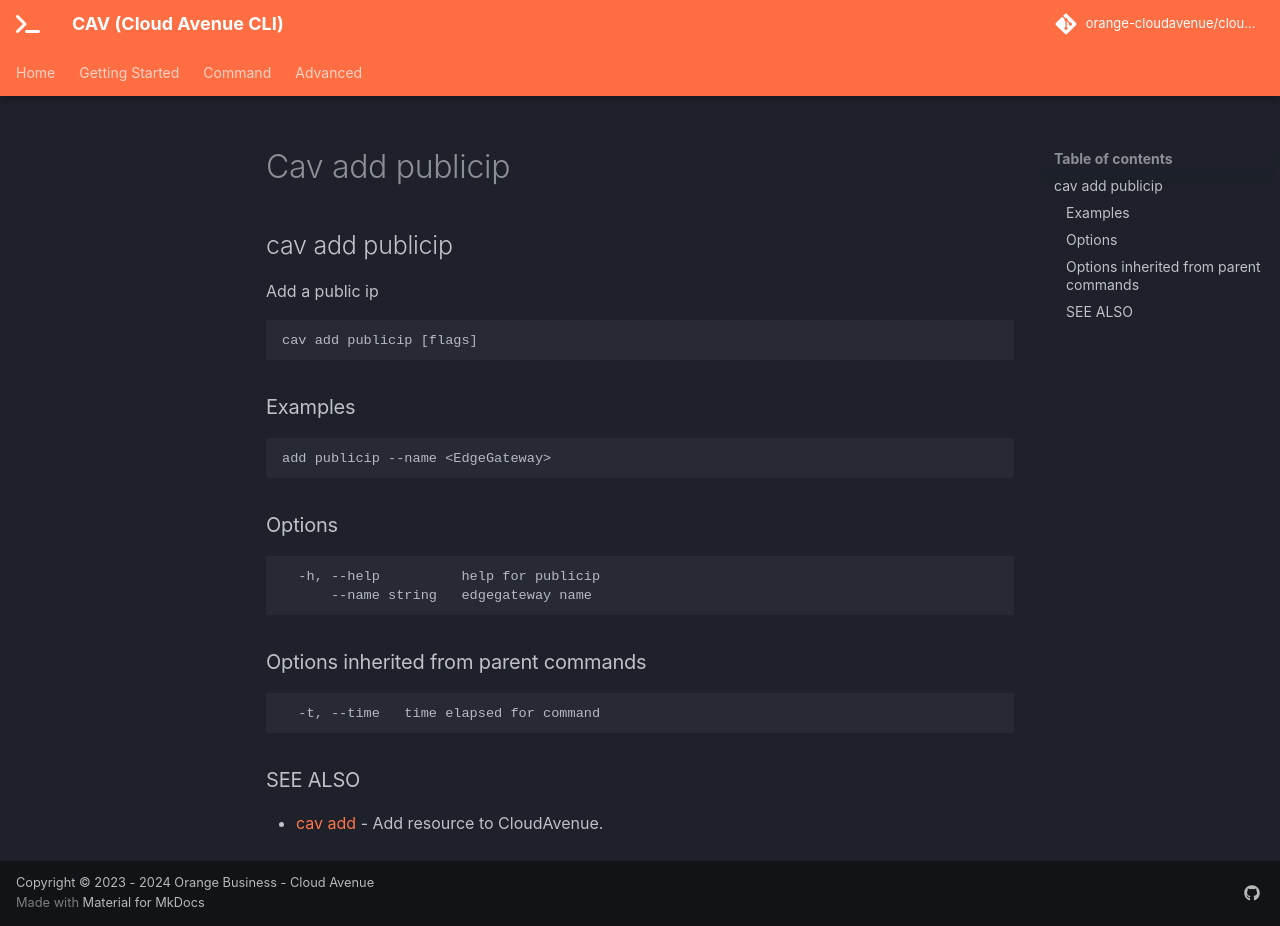

repository: orange-cloudavenue/cloudavenue-cli · page: command/cav_add_publicip/index.html · generator: mkdocs

## cav add publicip

Add a public ip

```
cav add publicip [flags]
```

### Examples

```
add publicip --name <EdgeGateway>
```

### Options

```
  -h, --help          help for publicip
      --name string   edgegateway name
```

### Options inherited from parent commands

```
  -t, --time   time elapsed for command
```

### SEE ALSO

* [cav add](cav_add.md)	 - Add resource to CloudAvenue.
